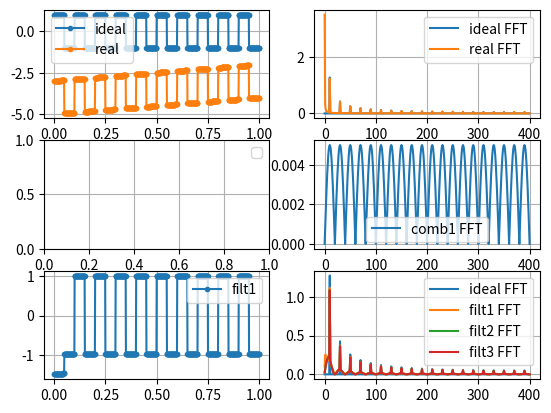

Python code for this plot:
import numpy as np
from scipy import signal
import matplotlib.pyplot as plt


def SingleSidedFFT(y, fs):
    """ len(y) must be even """
    l = len(y)
    Y = np.fft.fft(y)               # fft
    Y = np.abs(Y)                   # abs to get magnitude
    Y = Y/l                         # to scale it back
    Y = Y[:l//2+1]                  # only positive frequencies
    Y[1:] = Y[1:]*2                 # scale for single sided spectrum
    l = len(y)
    f = np.arange(0,l//2+1)*fs/l    # from 0 to Nyquist
    return f, Y

def SquareSignal(f, fs, number_periods):
    period_len = fs // f
    high = np.ones(period_len // 2)
    low = np.ones(period_len // 2) * -1
    # square = np.concatenate((high,low))
    square = np.empty(0)
    for i in range(number_periods):
        square = np.concatenate((square,high))
        square = np.concatenate((square,low))
    t = np.arange(number_periods * period_len) / fs
    return t, square

# constants
FS_Hz = 800
L = FS_Hz
print('Frequency resolution: {}Hz'.format(FS_Hz/L) )

# ideal square signal
F0 = 10
PERIODS = 10
t, sig_ideal = SquareSignal(F0, FS_Hz, PERIODS)
f_sig_ideal, Y_sig_ideal = SingleSidedFFT(sig_ideal, FS_Hz)
Y_sig_ideal_dB = 20 * np.log10(Y_sig_ideal)

# real square signal
offset = -4
gain = 1
sig_real = sig_ideal + (gain*t) + offset
f_sig_real, Y_sig_real = SingleSidedFFT(sig_real, FS_Hz)

# comb filter
comb1=np.zeros(L)
comb1[0] = 1
comb1[40] = -1
print(comb1)
f_comb1, Y_comb1 = SingleSidedFFT(comb1, FS_Hz)

# signal filtered comb1
sig_filt1 = signal.convolve(sig_real, comb1) / 2
sig_filt1 = sig_filt1[0:L]
f_sig_filt1, Y_sig_filt1 = SingleSidedFFT(sig_filt1, FS_Hz)

# signal filtered comb2
sig_filt2 = signal.convolve(sig_filt1, comb1) / 2
sig_filt2 = sig_filt2[0:L]
f_sig_filt2, Y_sig_filt2 = SingleSidedFFT(sig_filt2, FS_Hz)

# signal filtered comb3
sig_filt3 = signal.convolve(sig_filt2, comb1) / 2
sig_filt3 = sig_filt2[0:L]
f_sig_filt3, Y_sig_filt3 = SingleSidedFFT(sig_filt3, FS_Hz)

# plots
fig, axes = plt.subplots(3, 2)
axes[0][0].plot(t, sig_ideal, '.-', label ='ideal')
axes[0][0].plot(t, sig_real, '.-', label ='real')

axes[0][1].plot(f_sig_ideal, Y_sig_ideal, label ='ideal FFT')
axes[0][1].plot(f_sig_real, Y_sig_real, label ='real FFT')

axes[1][1].plot(f_comb1, Y_comb1, label ='comb1 FFT')

axes[2][0].plot(t, sig_filt1, '.-', label ='filt1')
# axes[2][0].plot(t, sig_filt2, '.-', label ='filt2')
# axes[2][0].plot(t, sig_filt3, '.-', label ='filt3')

axes[2][1].plot(f_sig_ideal, Y_sig_ideal, label ='ideal FFT')
axes[2][1].plot(f_sig_filt1, Y_sig_filt1, label ='filt1 FFT')
axes[2][1].plot(f_sig_filt2, Y_sig_filt2, label ='filt2 FFT')
axes[2][1].plot(f_sig_filt3, Y_sig_filt3, label ='filt3 FFT')


for ax_r in axes:
    for ax_c in ax_r:
        ax_c.legend()
        ax_c.grid()
plt.show()